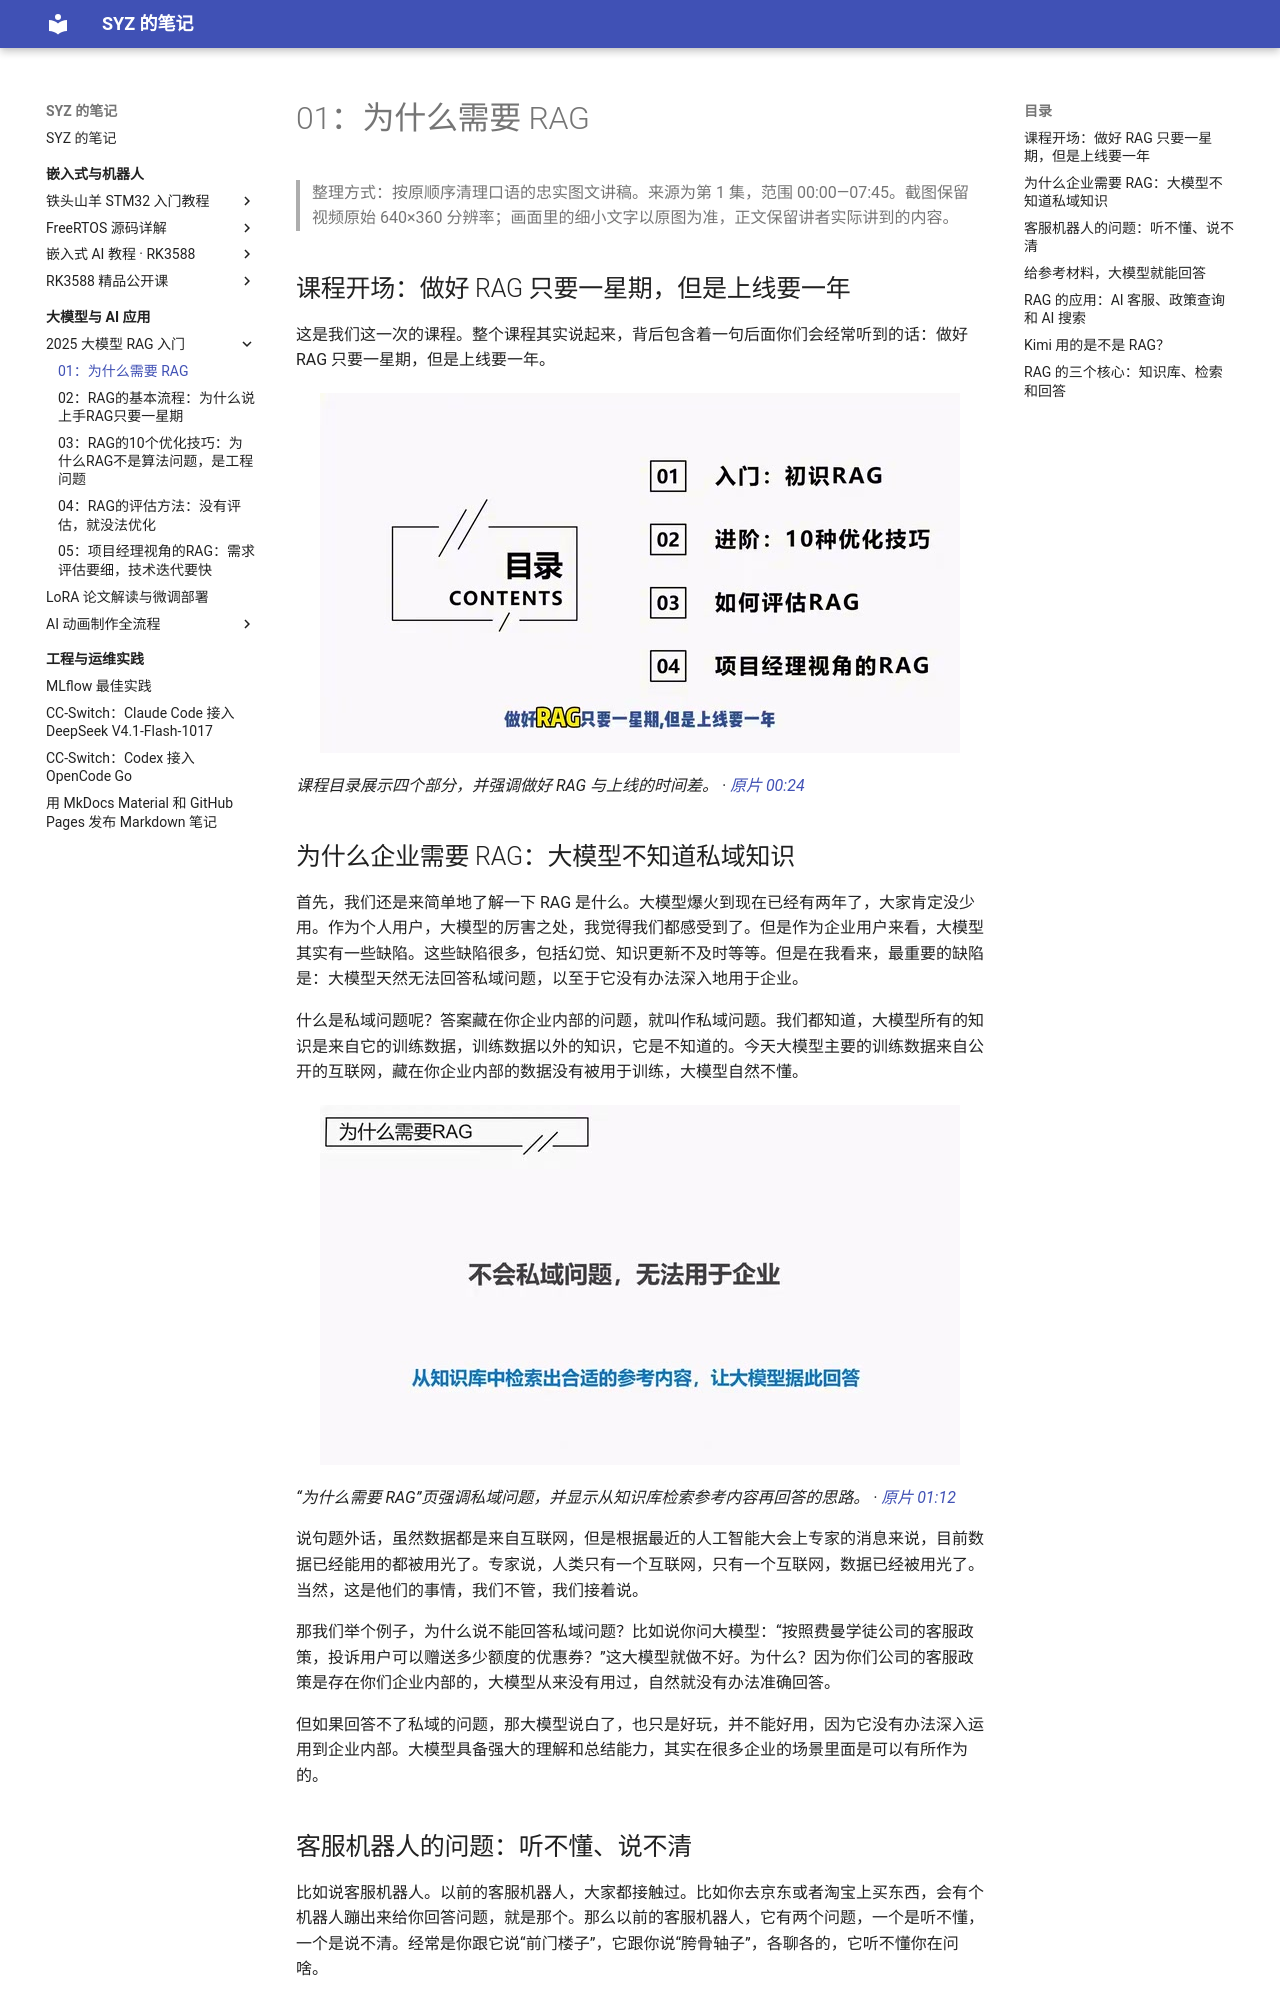

repository: Shangyizhou/syz-notes · page: ke-cheng-ji-lu/rag-intro/l01/index.html · generator: mkdocs

# 01：为什么需要 RAG

> 整理方式：按原顺序清理口语的忠实图文讲稿。来源为第 1 集，范围 00:00—07:45。截图保留视频原始 640×360 分辨率；画面里的细小文字以原图为准，正文保留讲者实际讲到的内容。

## 课程开场：做好 RAG 只要一星期，但是上线要一年

这是我们这一次的课程。整个课程其实说起来，背后包含着一句后面你们会经常听到的话：做好 RAG 只要一星期，但是上线要一年。

![课程目录展示四个部分，并强调做好 RAG 与上线的时间差。](images/f001.jpg)

*课程目录展示四个部分，并强调做好 RAG 与上线的时间差。 · [原片 00:24](https://www.bilibili.com/video/BV1Ev6ZYiE8T/?t=24)*

## 为什么企业需要 RAG：大模型不知道私域知识

首先，我们还是来简单地了解一下 RAG 是什么。大模型爆火到现在已经有两年了，大家肯定没少用。作为个人用户，大模型的厉害之处，我觉得我们都感受到了。但是作为企业用户来看，大模型其实有一些缺陷。这些缺陷很多，包括幻觉、知识更新不及时等等。但是在我看来，最重要的缺陷是：大模型天然无法回答私域问题，以至于它没有办法深入地用于企业。

什么是私域问题呢？答案藏在你企业内部的问题，就叫作私域问题。我们都知道，大模型所有的知识是来自它的训练数据，训练数据以外的知识，它是不知道的。今天大模型主要的训练数据来自公开的互联网，藏在你企业内部的数据没有被用于训练，大模型自然不懂。

![“为什么需要 RAG”页强调私域问题，并显示从知识库检索参考内容再回答的思路。](images/f002.jpg)

*“为什么需要 RAG”页强调私域问题，并显示从知识库检索参考内容再回答的思路。 · [原片 01:12](https://www.bilibili.com/video/BV1Ev6ZYiE8T/?t=72)*

说句题外话，虽然数据都是来自互联网，但是根据最近的人工智能大会上专家的消息来说，目前数据已经能用的都被用光了。专家说，人类只有一个互联网，只有一个互联网，数据已经被用光了。当然，这是他们的事情，我们不管，我们接着说。

那我们举个例子，为什么说不能回答私域问题？比如说你问大模型：“按照费曼学徒公司的客服政策，投诉用户可以赠送多少额度的优惠券？”这大模型就做不好。为什么？因为你们公司的客服政策是存在你们企业内部的，大模型从来没有用过，自然就没有办法准确回答。

但如果回答不了私域的问题，那大模型说白了，也只是好玩，并不能好用，因为它没有办法深入运用到企业内部。大模型具备强大的理解和总结能力，其实在很多企业的场景里面是可以有所作为的。
